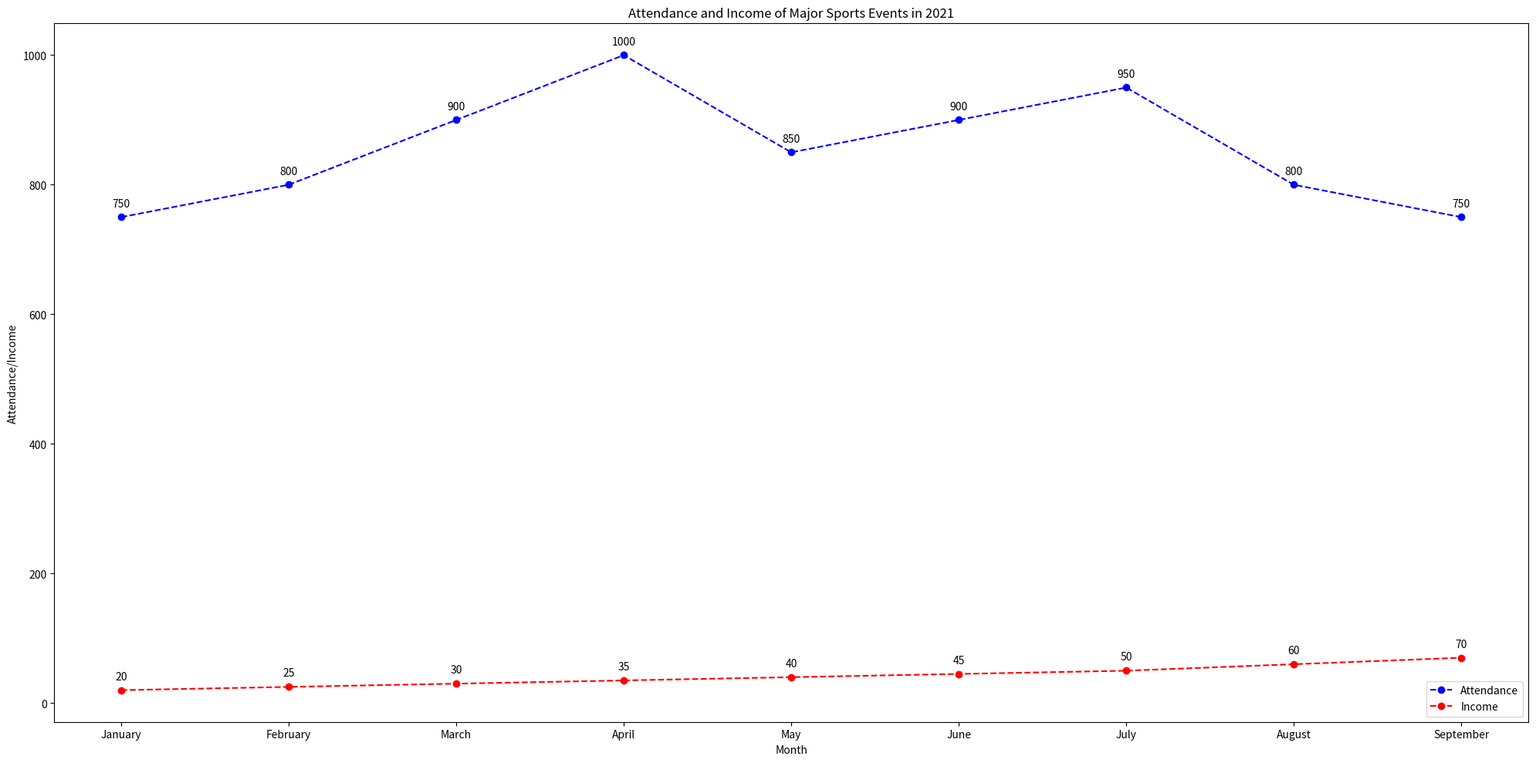

Generate this figure with matplotlib: (Note: this script raises an exception after producing the figure.)

import matplotlib.pyplot as plt
import numpy as np

fig, ax = plt.subplots(figsize=(20, 10))

x = ['January', 'February', 'March', 'April','May', 'June', 'July', 'August', 'September'] 
attendance = [750, 800, 900, 1000, 850, 900, 950, 800, 750] 
income = [20, 25, 30, 35, 40, 45, 50, 60, 70]

ax.plot(x, attendance, color='b', marker='o', linestyle='--', label='Attendance') 
ax.plot(x, income, color='r', marker='o', linestyle='--', label='Income') 
  
for x_, y_ in zip(x, attendance): 
    label = "{:.0f}".format(y_)
    ax.annotate(label, (x_, y_), textcoords="offset points", xytext=(0,10), ha='center')

for x_, y_ in zip(x, income): 
    label = "{:.0f}".format(y_)
    ax.annotate(label, (x_, y_), textcoords="offset points", xytext=(0,10), ha='center')
    
ax.set_title('Attendance and Income of Major Sports Events in 2021') 
ax.set_xlabel('Month') 
ax.set_ylabel('Attendance/Income') 
ax.legend(loc='lower right')
ax.set_xticks(x)
plt.tight_layout() 
plt.savefig('line chart/png/373.png') 
plt.clf()
